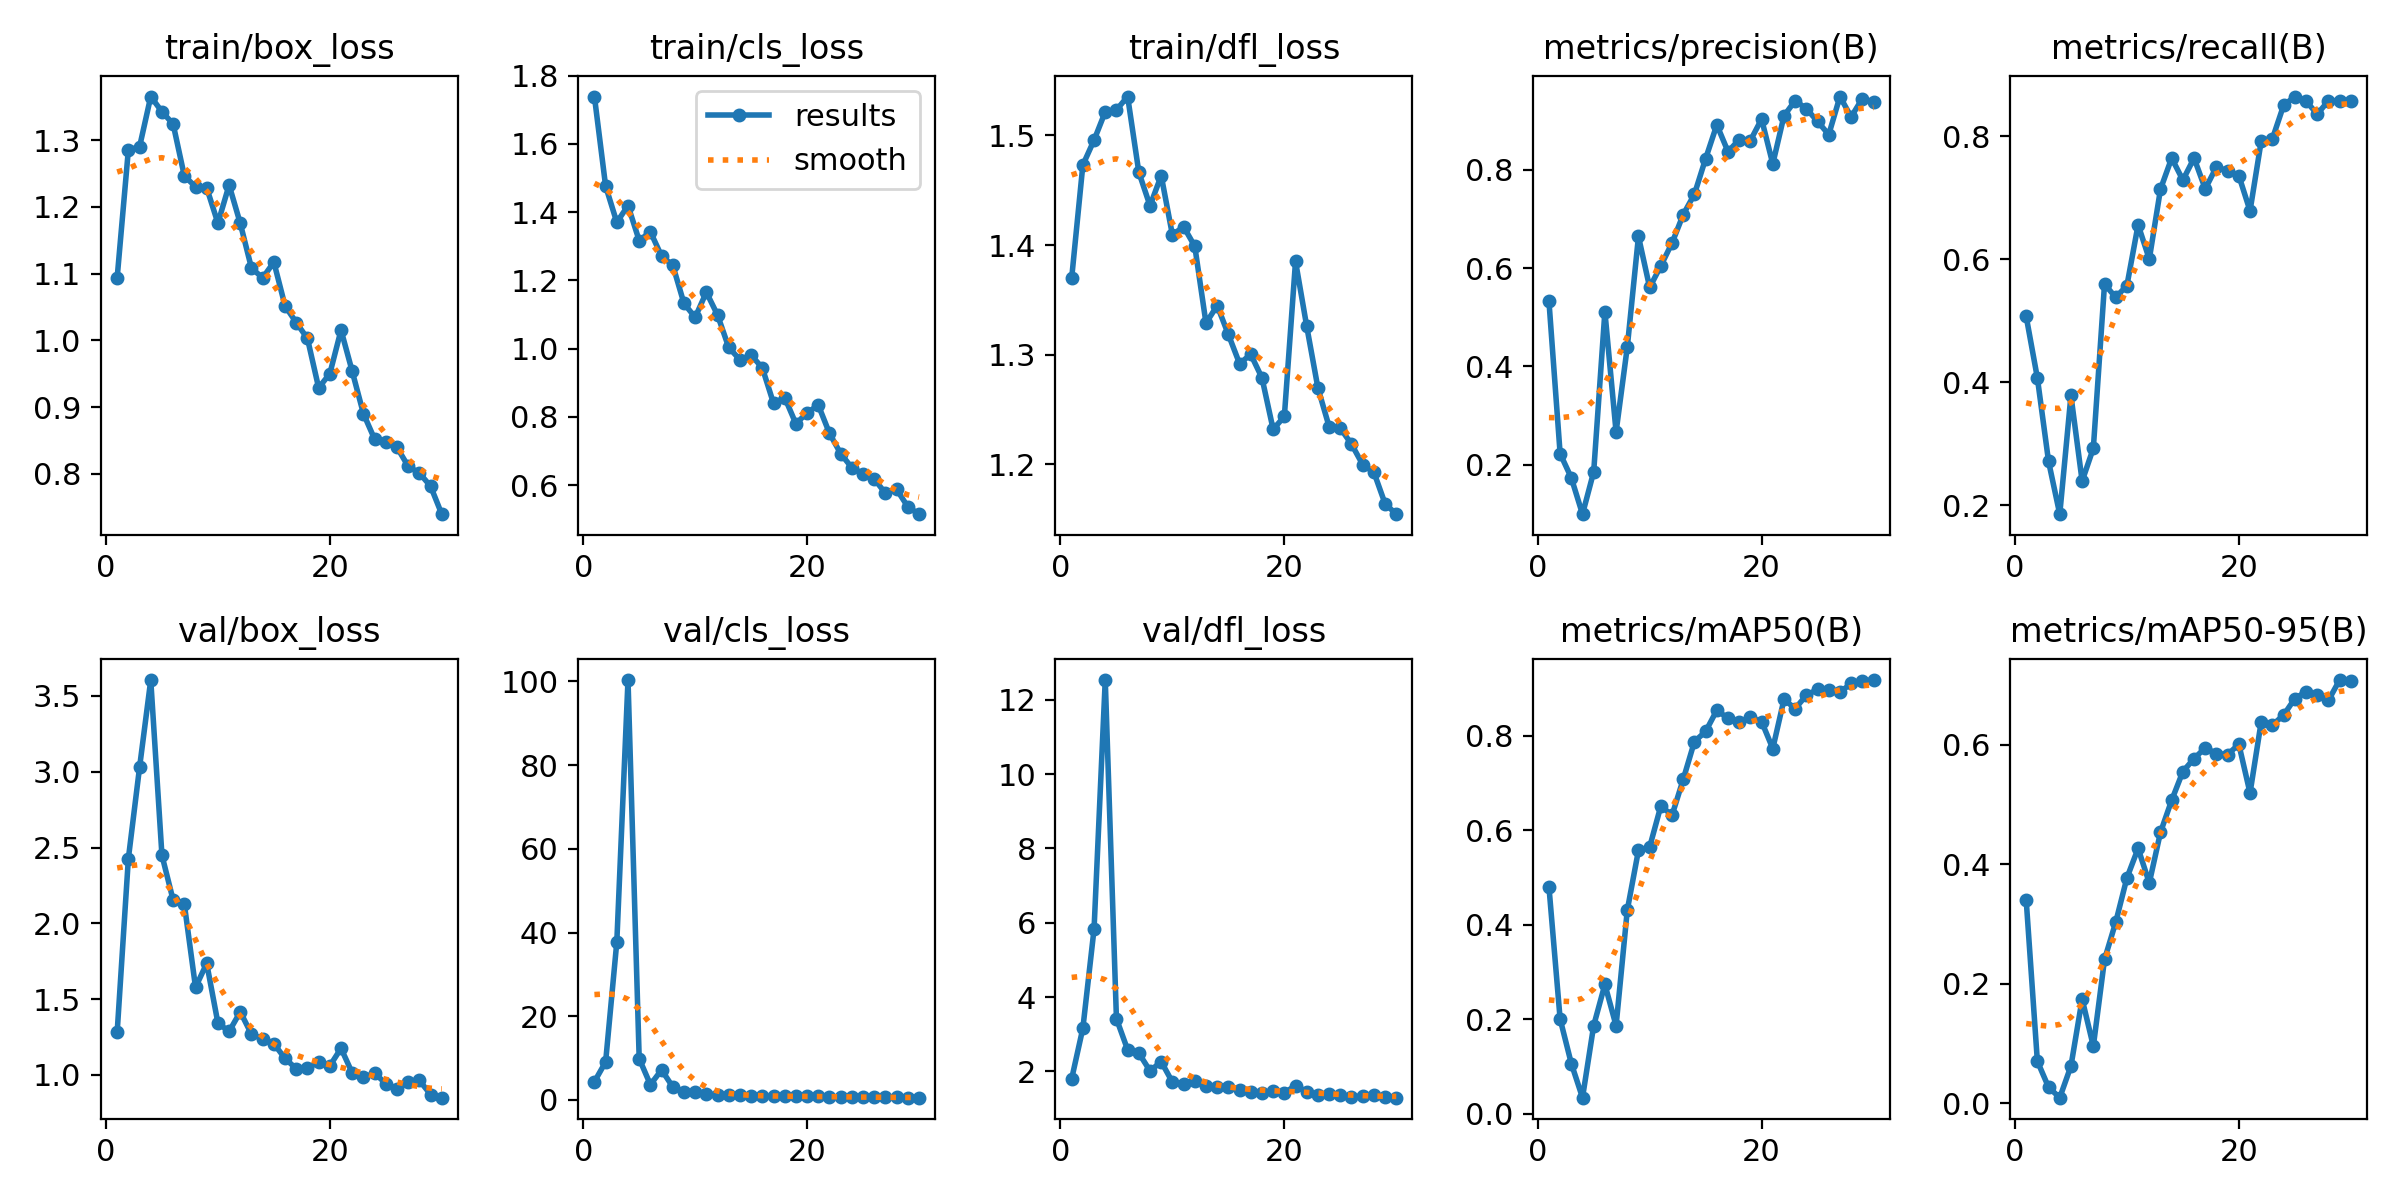

Data behind this chart, as committed beside it:
epoch, time, train/box_loss, train/cls_loss, train/dfl_loss, metrics/precision(B), metrics/recall(B), metrics/mAP50(B), metrics/mAP50-95(B), val/box_loss, val/cls_loss, val/dfl_loss, lr/pg0, lr/pg1, lr/pg2
1, 994.7, 1.094, 1.739, 1.37, 0.5335, 0.5071, 0.4807, 0.3405, 1.283, 4.37, 1.8, 0.00054, 0.00054, 0.00054
2, 1816, 1.286, 1.477, 1.473, 0.2229, 0.4071, 0.2007, 0.0703, 2.427, 9.08, 3.161, 0.001064, 0.001064, 0.001064
3, 2507, 1.29, 1.37, 1.496, 0.1735, 0.2714, 0.1065, 0.02673, 3.029, 37.75, 5.833, 0.00155, 0.00155, 0.00155
4, 3215, 1.366, 1.419, 1.522, 0.09962, 0.1857, 0.03427, 0.00925, 3.605, 100.3, 12.53, 0.001802, 0.001802, 0.001802
5, 4095, 1.343, 1.317, 1.523, 0.1858, 0.3786, 0.1868, 0.06212, 2.449, 9.882, 3.416, 0.001736, 0.001736, 0.001736
6, 4958, 1.324, 1.343, 1.535, 0.5116, 0.2395, 0.2737, 0.1742, 2.153, 3.664, 2.58, 0.00167, 0.00167, 0.00167
7, 5793, 1.246, 1.271, 1.466, 0.2669, 0.2929, 0.1865, 0.09535, 2.127, 7.188, 2.49, 0.001604, 0.001604, 0.001604
8, 6612, 1.23, 1.245, 1.436, 0.4392, 0.5595, 0.4306, 0.2406, 1.578, 3.128, 2.012, 0.001538, 0.001538, 0.001538
9, 7445, 1.229, 1.133, 1.463, 0.6646, 0.538, 0.5574, 0.3028, 1.736, 1.925, 2.259, 0.001472, 0.001472, 0.001472
10, 8199, 1.176, 1.092, 1.409, 0.5607, 0.5571, 0.5643, 0.3771, 1.343, 1.863, 1.711, 0.001406, 0.001406, 0.001406
11, 8932, 1.233, 1.165, 1.417, 0.6048, 0.6559, 0.6512, 0.4264, 1.287, 1.347, 1.671, 0.00134, 0.00134, 0.00134
12, 9666, 1.175, 1.099, 1.399, 0.6512, 0.6001, 0.6315, 0.3687, 1.417, 1.302, 1.752, 0.001274, 0.001274, 0.001274
13, 10356, 1.108, 1.003, 1.329, 0.7091, 0.7138, 0.7075, 0.4533, 1.269, 1.112, 1.616, 0.001208, 0.001208, 0.001208
14, 11112, 1.094, 0.9676, 1.345, 0.7505, 0.7643, 0.7872, 0.507, 1.238, 1.082, 1.571, 0.001142, 0.001142, 0.001142
15, 11906, 1.117, 0.9811, 1.318, 0.8228, 0.7286, 0.8086, 0.555, 1.206, 0.9446, 1.587, 0.001076, 0.001076, 0.001076
16, 12759, 1.052, 0.9438, 1.292, 0.8917, 0.7643, 0.8535, 0.5768, 1.109, 0.8801, 1.505, 0.00101, 0.00101, 0.00101
17, 13501, 1.027, 0.8399, 1.3, 0.837, 0.7143, 0.8365, 0.5946, 1.041, 0.8508, 1.445, 0.000944, 0.000944, 0.000944
18, 14205, 1.003, 0.8566, 1.279, 0.8615, 0.75, 0.8282, 0.5851, 1.046, 0.8579, 1.414, 0.000878, 0.000878, 0.000878
19, 14947, 0.9288, 0.78, 1.232, 0.8596, 0.7435, 0.8383, 0.5834, 1.084, 0.8704, 1.481, 0.000812, 0.000812, 0.000812
20, 15696, 0.95, 0.8116, 1.244, 0.9032, 0.7357, 0.8295, 0.6007, 1.06, 0.855, 1.427, 0.000746, 0.000746, 0.000746
21, 16459, 1.015, 0.8348, 1.385, 0.812, 0.6786, 0.7725, 0.5191, 1.176, 0.9798, 1.61, 0.00068, 0.00068, 0.00068
22, 17171, 0.9535, 0.752, 1.326, 0.9097, 0.7921, 0.8763, 0.6385, 1.013, 0.7681, 1.451, 0.000614, 0.000614, 0.000614
23, 17809, 0.8901, 0.6923, 1.27, 0.9409, 0.7958, 0.8571, 0.6328, 0.9843, 0.7529, 1.362, 0.000548, 0.000548, 0.000548
24, 18464, 0.8518, 0.6511, 1.234, 0.9243, 0.85, 0.885, 0.6494, 1.011, 0.7023, 1.402, 0.000482, 0.000482, 0.000482
25, 19160, 0.8476, 0.6336, 1.233, 0.8986, 0.8643, 0.8979, 0.677, 0.9437, 0.6571, 1.354, 0.000416, 0.000416, 0.000416
26, 19795, 0.8395, 0.6181, 1.218, 0.8716, 0.8571, 0.8964, 0.6887, 0.9084, 0.615, 1.311, 0.00035, 0.00035, 0.00035
27, 20420, 0.8112, 0.5761, 1.2, 0.9491, 0.8357, 0.8911, 0.6831, 0.9528, 0.632, 1.336, 0.000284, 0.000284, 0.000284
28, 21067, 0.8009, 0.5875, 1.193, 0.9077, 0.8571, 0.9105, 0.6739, 0.9647, 0.6005, 1.364, 0.000218, 0.000218, 0.000218
29, 21728, 0.7813, 0.5365, 1.164, 0.9449, 0.8571, 0.916, 0.7081, 0.8709, 0.5521, 1.304, 0.000152, 0.000152, 0.000152
30, 22370, 0.7393, 0.5148, 1.154, 0.9384, 0.8571, 0.9174, 0.707, 0.8504, 0.5556, 1.291, 8.6e-05, 8.6e-05, 8.6e-05
